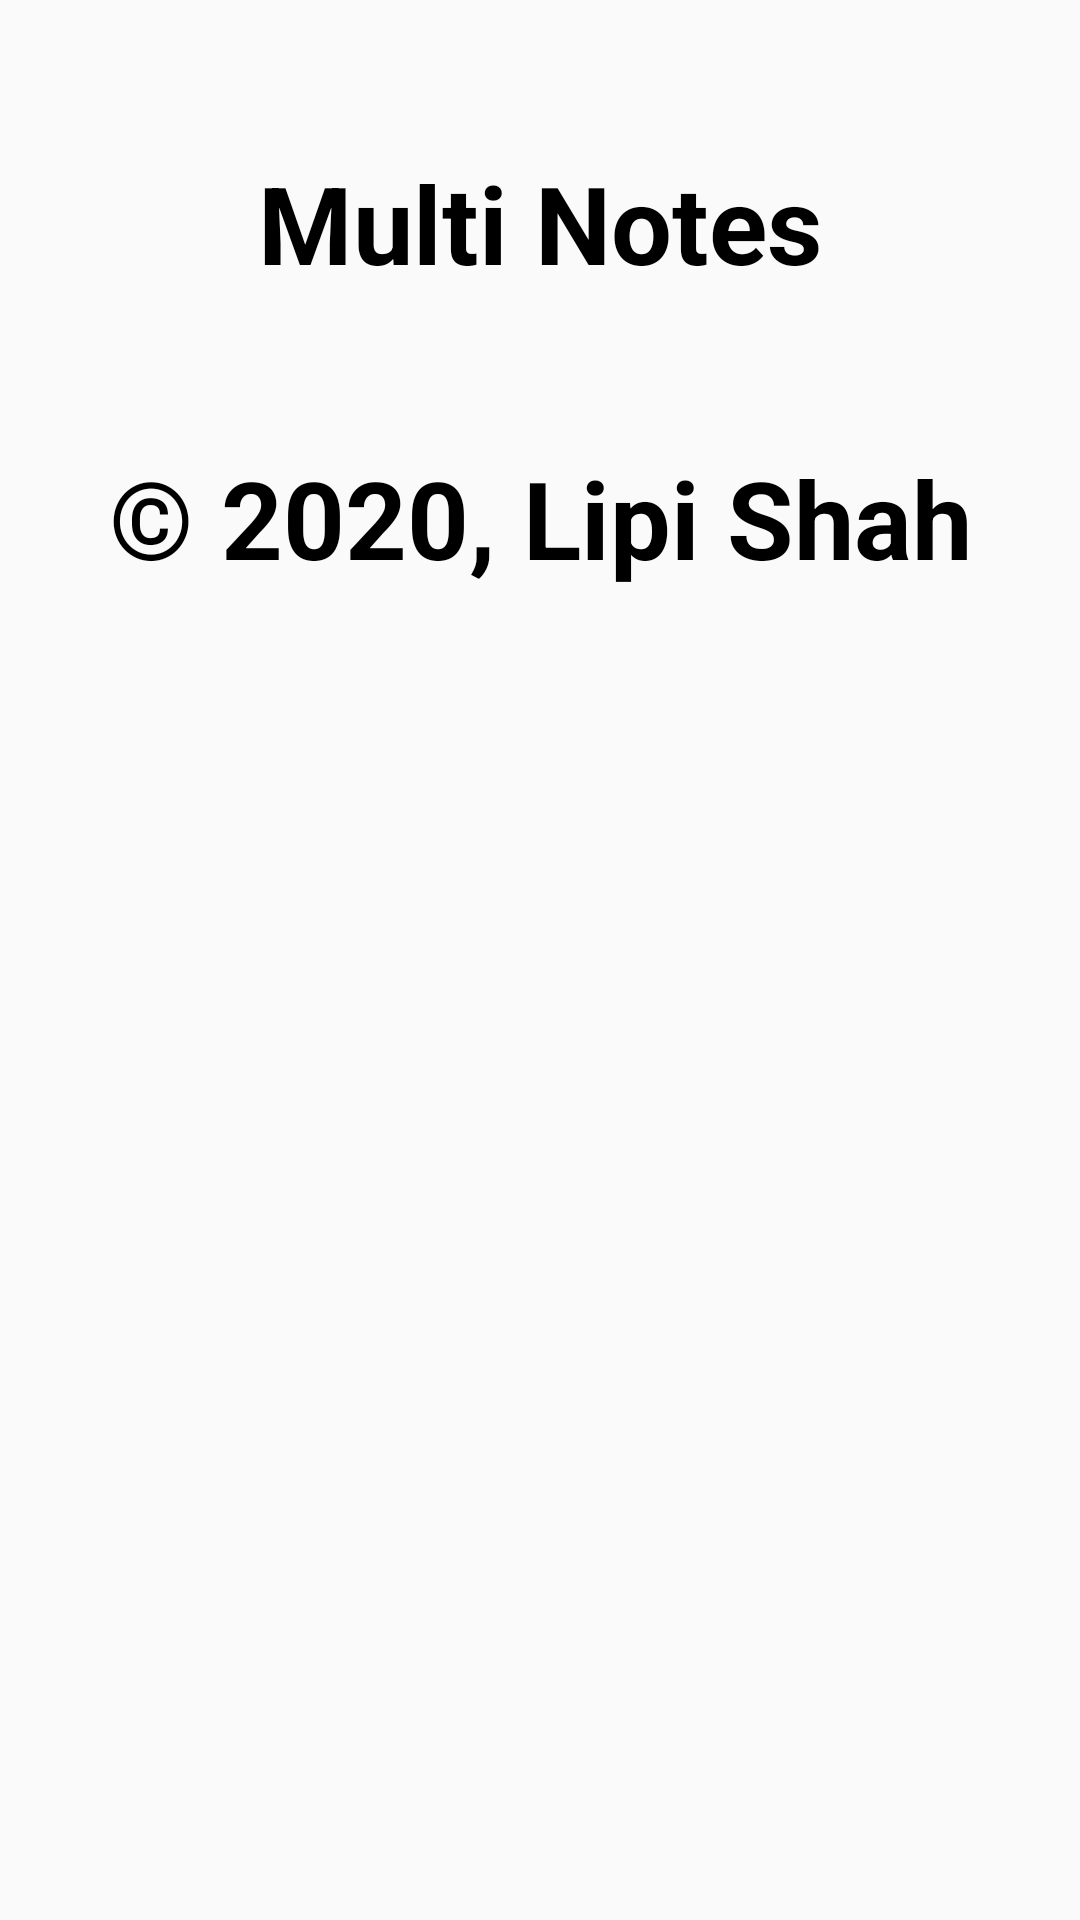

Here is an Android app screen rendered from its layout file. Give the layout XML and the strings, colors and styles it references.
<!-- AndroidManifest.xml: application theme AppTheme -->
<!-- res/layout/activity_info_page.xml -->
<?xml version="1.0" encoding="utf-8"?>
<androidx.constraintlayout.widget.ConstraintLayout xmlns:android="http://schemas.android.com/apk/res/android"
    xmlns:app="http://schemas.android.com/apk/res-auto"
    xmlns:tools="http://schemas.android.com/tools"
    android:layout_width="match_parent"
    android:layout_height="match_parent"
    android:background="@drawable/book_beauty"
    tools:context=".InfoPage">

    <TextView
        android:id="@+id/textView"
        android:layout_width="wrap_content"
        android:layout_height="wrap_content"
        android:layout_marginTop="50dp"
        android:gravity="center"
        android:text="Multi Notes"
        android:textColor="#000000"
        android:textSize="36sp"
        android:textStyle="bold"
        app:layout_constraintEnd_toEndOf="parent"
        app:layout_constraintStart_toStartOf="parent"
        app:layout_constraintTop_toTopOf="parent" />

    <TextView
        android:id="@+id/textView2"
        android:layout_width="wrap_content"
        android:layout_height="wrap_content"
        android:layout_marginTop="50dp"
        android:text="© 2020, Lipi Shah"
        android:textColor="#000000"
        android:textSize="36sp"
        android:textStyle="bold"
        app:layout_constraintEnd_toEndOf="@+id/textView"
        app:layout_constraintStart_toStartOf="@+id/textView"
        app:layout_constraintTop_toBottomOf="@+id/textView" />

    <TextView
        android:id="@+id/textView3"
        android:layout_width="wrap_content"
        android:layout_height="wrap_content"
        android:layout_marginTop="400dp"
        android:layout_marginBottom="310dp"
        android:text="Version 1.0"
        android:textColor="#000000"
        android:textSize="36sp"
        android:textStyle="bold"
        app:layout_constraintBottom_toBottomOf="parent"
        app:layout_constraintEnd_toEndOf="@+id/textView2"
        app:layout_constraintStart_toStartOf="@+id/textView2"
        app:layout_constraintTop_toBottomOf="@+id/textView2" />
</androidx.constraintlayout.widget.ConstraintLayout>
<!-- resources referenced by this layout -->
<resources>
  <style name="AppTheme" parent="Theme.AppCompat.Light.DarkActionBar">
          
          <item name="colorPrimary">@color/colorPrimary</item>
          <item name="colorPrimaryDark">@color/colorPrimaryDark</item>
          <item name="colorAccent">@color/colorAccent</item>
      </style>
  <color name="colorPrimary">#040653</color>
  <color name="colorPrimaryDark">#01041B</color>
  <color name="colorAccent">#E91E63</color>
</resources>
